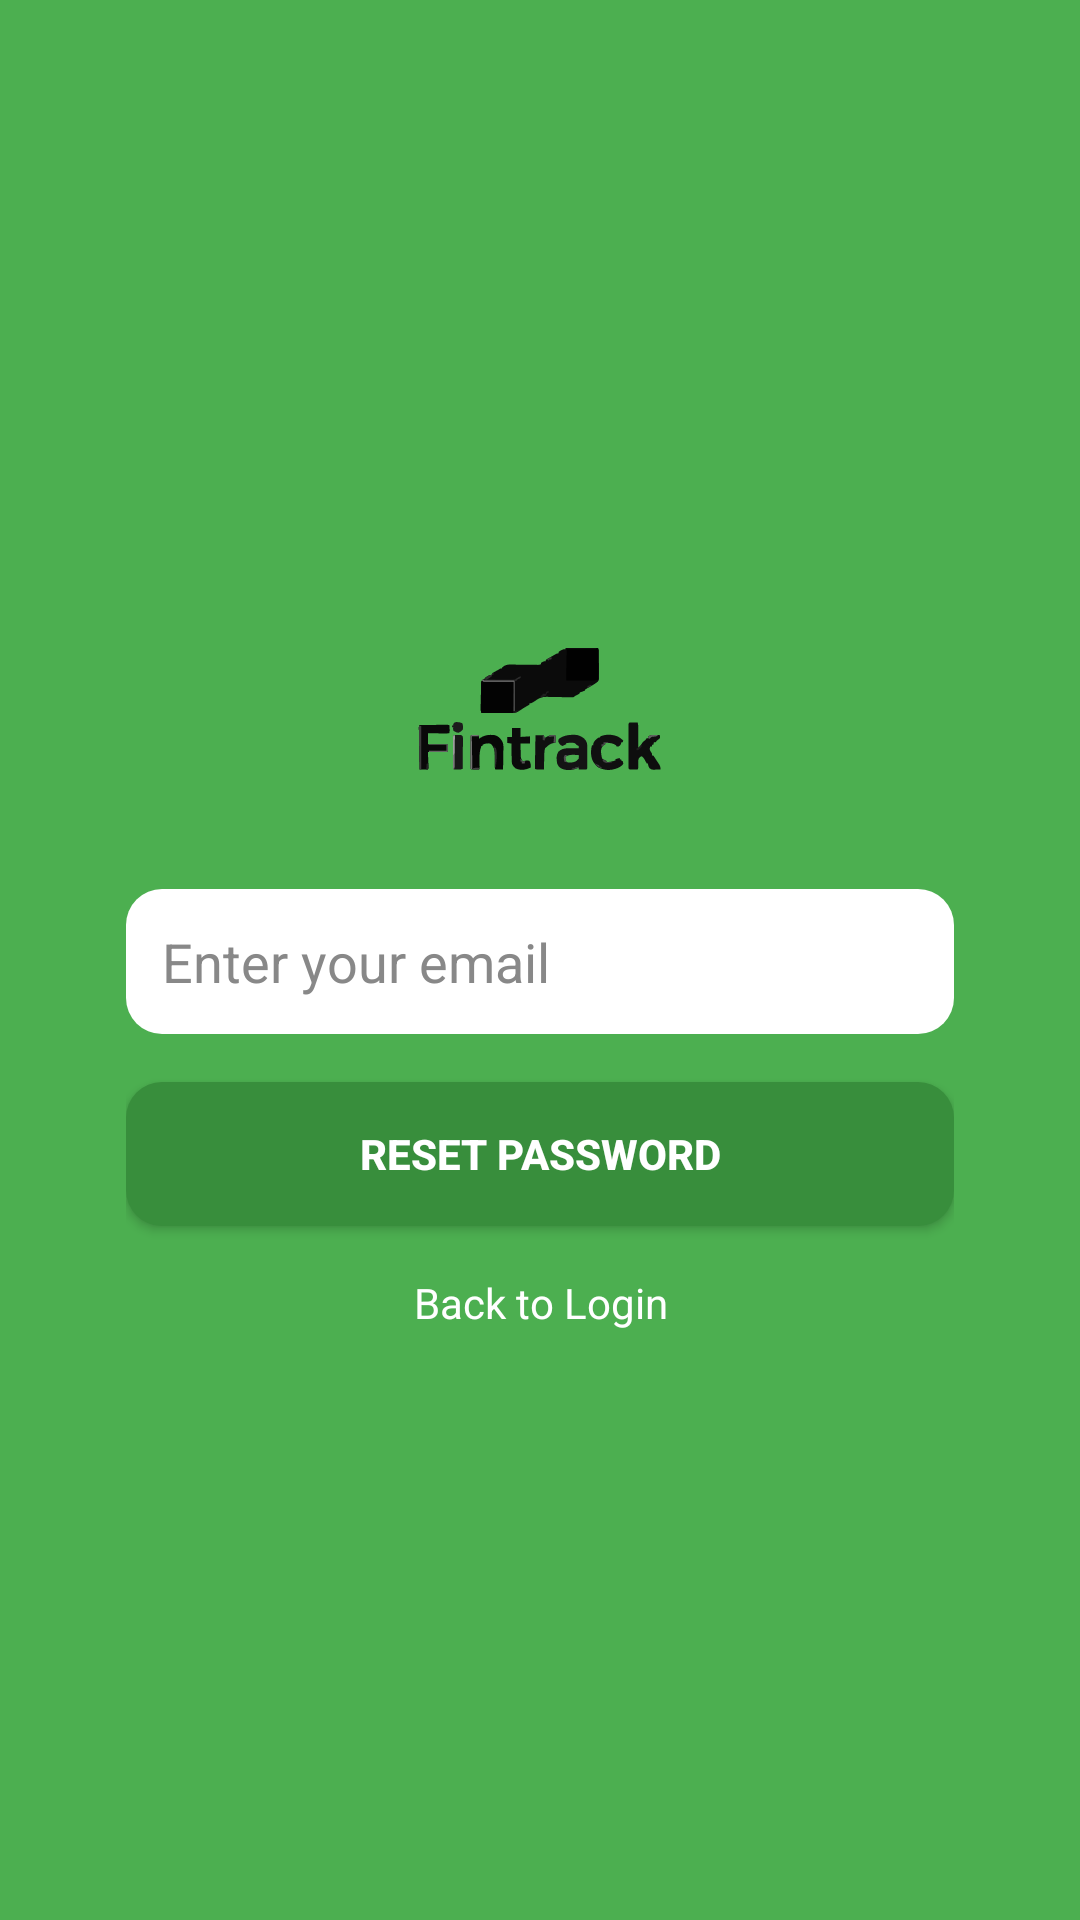

Reconstruct the res/layout file that produces this screen, plus the resources it refers to.
<!-- AndroidManifest.xml: application theme Theme.FinTrackPR -->
<!-- res/layout/activity_forgot_password.xml -->
<?xml version="1.0" encoding="utf-8"?>
<FrameLayout xmlns:android="http://schemas.android.com/apk/res/android"
    android:layout_width="match_parent"
    android:layout_height="match_parent"
    android:background="#4CAF50"> 

    <LinearLayout
        android:layout_width="316dp"
        android:layout_height="wrap_content"
        android:layout_gravity="center"
        android:gravity="center"
        android:orientation="vertical"
        android:padding="20dp">

        
        <TextView
            android:id="@+id/appTitle"
            android:layout_width="120dp"
            android:layout_height="120dp"
            android:background="@drawable/logo"
            android:gravity="center"
            android:paddingBottom="20dp"
            android:textColor="@android:color/white"
            android:textSize="28sp"
            android:textStyle="bold" />

        
        <EditText
            android:id="@+id/et_email"
            android:layout_width="match_parent"
            android:layout_height="wrap_content"
            android:layout_marginBottom="16dp"
            android:background="@drawable/rounded_white_background"
            android:hint="Enter your email"
            android:inputType="textEmailAddress"
            android:padding="12dp"
            android:textColor="#000000"
            android:textColorHint="#888888" />

        
        <Button
            android:id="@+id/btn_reset_password"
            android:layout_width="match_parent"
            android:layout_height="wrap_content"
            android:layout_marginBottom="16dp"
            android:background="@drawable/rounded_button_green"
            android:padding="12dp"
            android:text="Reset Password"
            android:textColor="@android:color/white"
            android:textStyle="bold" />

        
        <TextView
            android:id="@+id/tv_back_to_login"
            android:layout_width="wrap_content"
            android:layout_height="wrap_content"
            android:gravity="center"
            android:paddingBottom="20dp"
            android:text="Back to Login"
            android:textColor="@android:color/white" />
    </LinearLayout>
</FrameLayout>
<!-- resources referenced by this layout -->
<resources>
  <!-- drawable logo: vector/xml drawable (drawable, 25846 chars, omitted) -->
  <!-- drawable rounded_button_green (drawable) -->
  <?xml version="1.0" encoding="utf-8"?>
  <shape xmlns:android="http://schemas.android.com/apk/res/android">
      <solid android:color="#388E3C" /> 
      <corners android:radius="12dp" />
      <padding
          android:left="16dp"
          android:right="16dp"
          android:top="10dp"
          android:bottom="10dp" />
  </shape>
  <!-- drawable rounded_white_background (drawable) -->
  <?xml version="1.0" encoding="utf-8"?>
  <shape xmlns:android="http://schemas.android.com/apk/res/android">
      <solid android:color="@android:color/white" />
      <corners android:radius="12dp" />
      <padding
          android:left="16dp"
          android:right="16dp"
          android:top="10dp"
          android:bottom="10dp" />
  </shape>
  <style name="Theme.FinTrackPR" parent="Base.Theme.FinTrackPR" />
  <style name="Base.Theme.FinTrackPR" parent="Theme.Material3.DayNight.NoActionBar">
          
          
      </style>
</resources>
